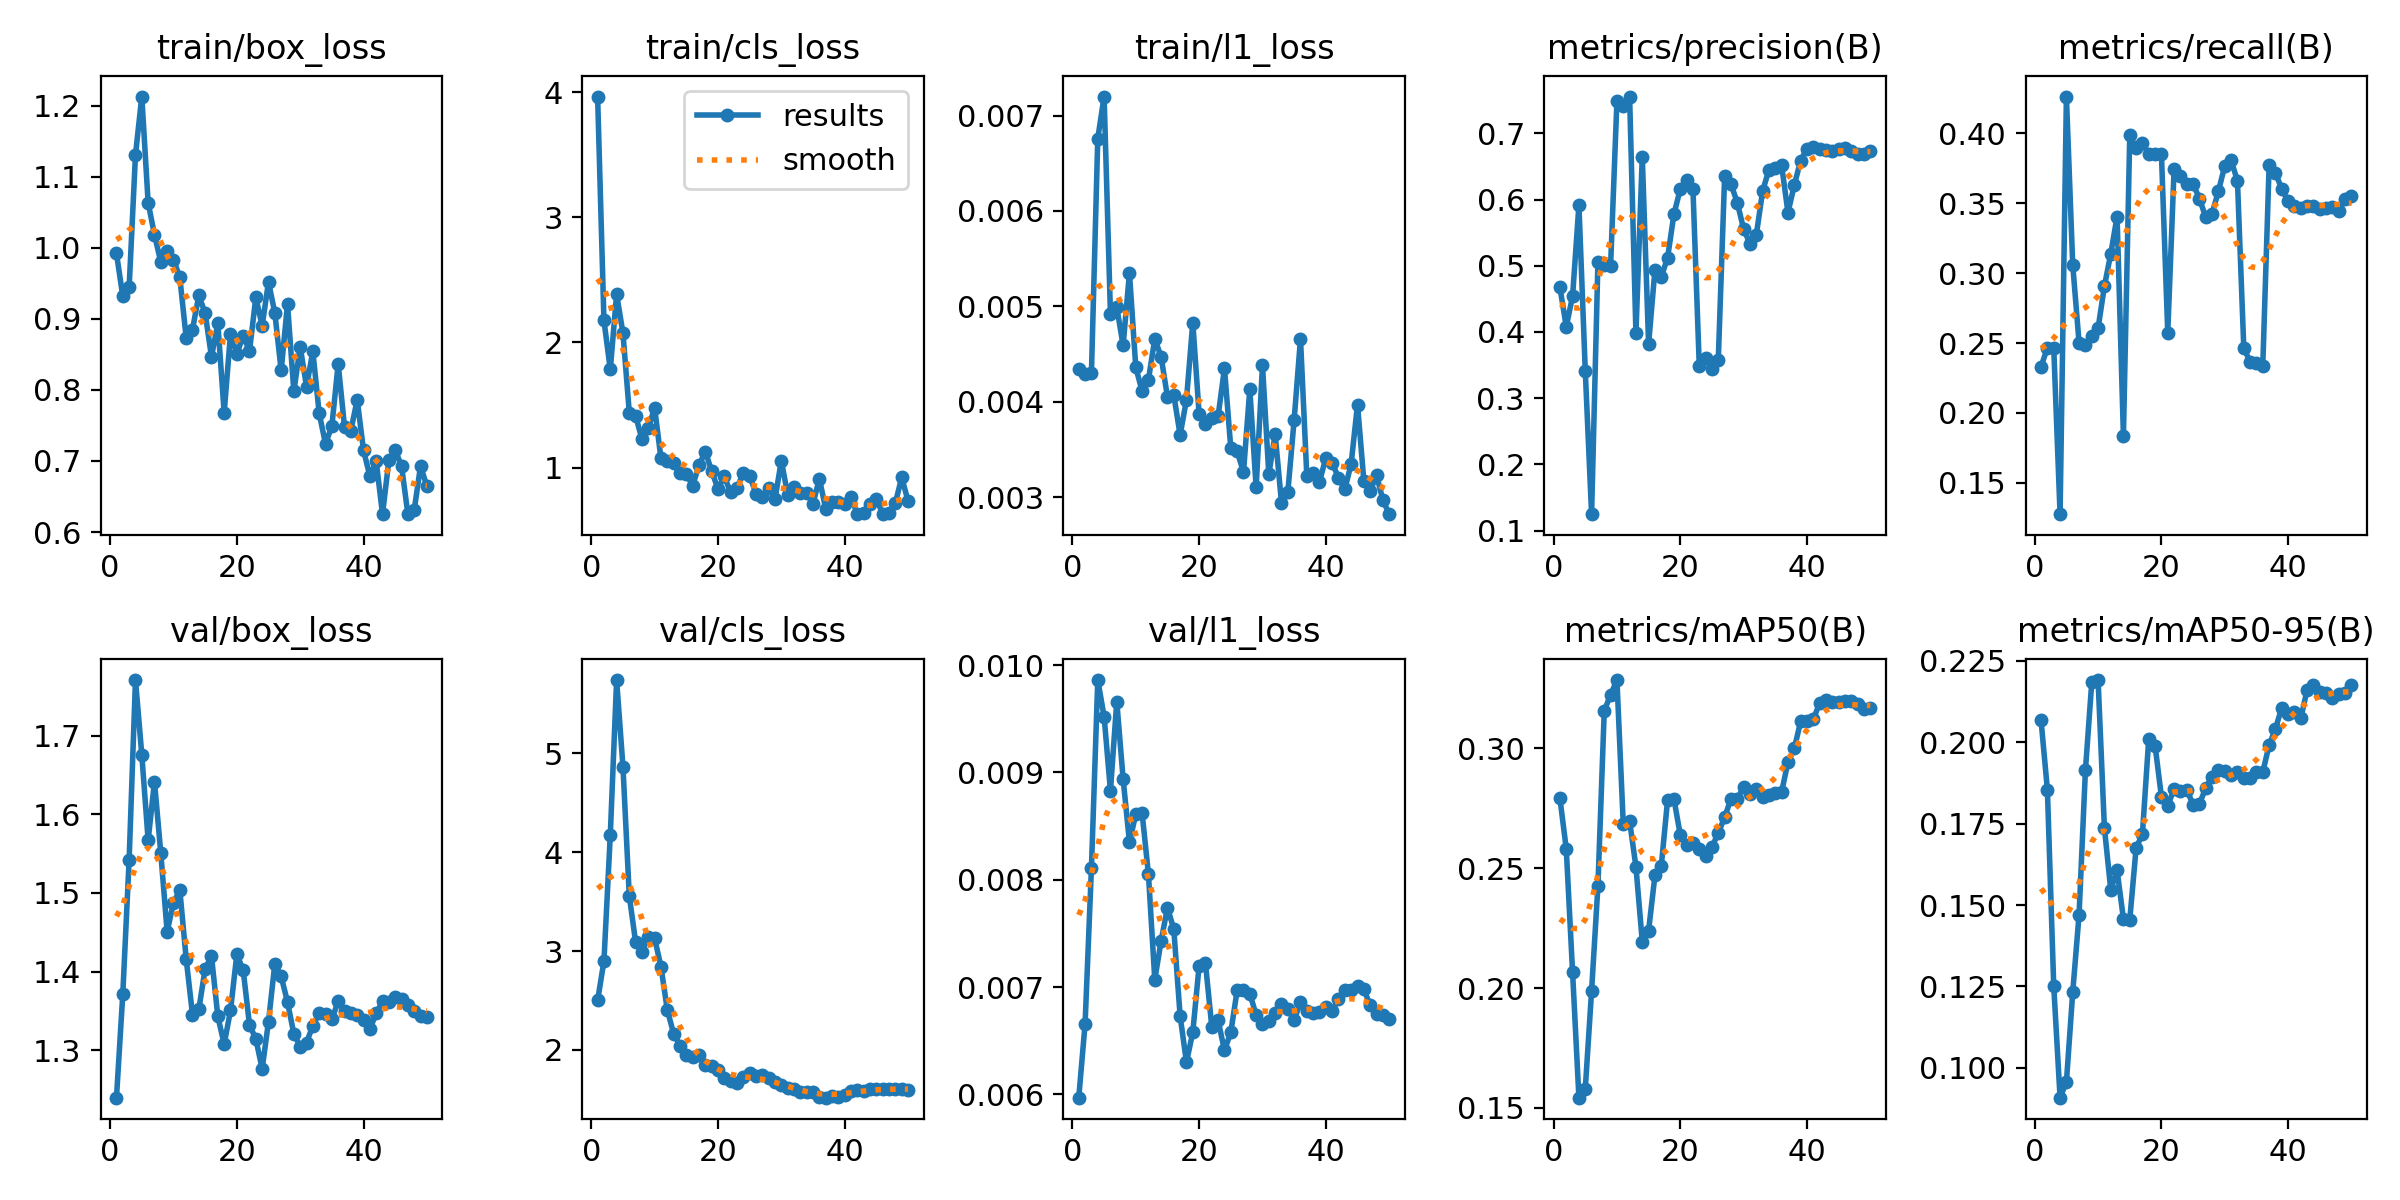

Data behind this chart, as committed beside it:
epoch, time, train/box_loss, train/cls_loss, train/l1_loss, metrics/precision(B), metrics/recall(B), metrics/mAP50(B), metrics/mAP50-95(B), val/box_loss, val/cls_loss, val/l1_loss, lr/pg0, lr/pg1, lr/pg2
1, 31.18, 0.9923, 3.967, 0.00434, 0.4673, 0.2331, 0.2792, 0.2067, 1.239, 2.501, 0.00597, 0.0003125, 0.0003125, 0.0003125
2, 58.62, 0.9317, 2.176, 0.00429, 0.4082, 0.2467, 0.2581, 0.1853, 1.371, 2.899, 0.00666, 0.0007147, 0.0007147, 0.0007147
3, 85.49, 0.9443, 1.784, 0.0043, 0.4541, 0.2468, 0.2065, 0.1251, 1.542, 4.174, 0.00811, 0.0011, 0.0011, 0.0011
4, 112.7, 1.131, 2.386, 0.00676, 0.5918, 0.1277, 0.1543, 0.09085, 1.771, 5.743, 0.00986, 0.001176, 0.001176, 0.001176
5, 140, 1.213, 2.075, 0.0072, 0.3418, 0.4262, 0.1578, 0.09566, 1.676, 4.866, 0.00952, 0.001151, 0.001151, 0.001151
6, 166.6, 1.063, 1.44, 0.00492, 0.1248, 0.3059, 0.1988, 0.1233, 1.567, 3.559, 0.00883, 0.001126, 0.001126, 0.001126
7, 193.5, 1.018, 1.413, 0.00499, 0.5058, 0.2501, 0.2425, 0.1471, 1.642, 3.09, 0.00966, 0.001102, 0.001102, 0.001102
8, 220.9, 0.9799, 1.227, 0.00459, 0.5007, 0.2484, 0.3157, 0.1913, 1.55, 2.993, 0.00894, 0.001077, 0.001077, 0.001077
9, 248.1, 0.9955, 1.315, 0.00535, 0.5002, 0.2553, 0.3224, 0.2183, 1.451, 3.141, 0.00835, 0.001052, 0.001052, 0.001052
10, 278.3, 0.9836, 1.477, 0.00436, 0.7487, 0.2606, 0.3285, 0.2191, 1.487, 3.128, 0.00861, 0.001027, 0.001027, 0.001027
11, 306.9, 0.9582, 1.072, 0.00411, 0.7419, 0.2906, 0.2684, 0.1736, 1.504, 2.843, 0.00862, 0.001002, 0.001002, 0.001002
12, 334.7, 0.8737, 1.051, 0.00423, 0.7556, 0.3138, 0.2696, 0.1547, 1.416, 2.404, 0.00805, 0.0009778, 0.0009778, 0.0009778
13, 363.6, 0.885, 1.038, 0.00466, 0.3983, 0.3404, 0.2506, 0.1606, 1.345, 2.164, 0.00707, 0.000953, 0.000953, 0.000953
14, 391.7, 0.9329, 0.9534, 0.00447, 0.6647, 0.1835, 0.2194, 0.1458, 1.352, 2.043, 0.00743, 0.0009283, 0.0009283, 0.0009283
15, 419.4, 0.908, 0.9497, 0.00405, 0.3819, 0.3984, 0.224, 0.1454, 1.404, 1.949, 0.00774, 0.0009035, 0.0009035, 0.0009035
16, 446.8, 0.8467, 0.8544, 0.00407, 0.4939, 0.3896, 0.247, 0.1674, 1.42, 1.93, 0.00754, 0.0008787, 0.0008787, 0.0008787
17, 474.4, 0.8938, 1.018, 0.00365, 0.483, 0.3931, 0.251, 0.1719, 1.343, 1.947, 0.00673, 0.000854, 0.000854, 0.000854
18, 501.9, 0.7679, 1.128, 0.00402, 0.5124, 0.3851, 0.2785, 0.2011, 1.308, 1.852, 0.0063, 0.0008293, 0.0008293, 0.0008293
19, 529.2, 0.8788, 0.9719, 0.00483, 0.5779, 0.3851, 0.2789, 0.1989, 1.35, 1.834, 0.00658, 0.0008045, 0.0008045, 0.0008045
20, 556.6, 0.8509, 0.8291, 0.00387, 0.6159, 0.3851, 0.2638, 0.1832, 1.422, 1.801, 0.0072, 0.0007797, 0.0007797, 0.0007797
21, 583.5, 0.876, 0.9291, 0.00377, 0.6302, 0.2575, 0.2596, 0.1804, 1.402, 1.712, 0.00722, 0.000755, 0.000755, 0.000755
22, 611.5, 0.8549, 0.8005, 0.00383, 0.6159, 0.3745, 0.2604, 0.1857, 1.332, 1.686, 0.00663, 0.0007302, 0.0007302, 0.0007302
23, 638.7, 0.9303, 0.8335, 0.00385, 0.3485, 0.3691, 0.258, 0.1851, 1.314, 1.667, 0.00669, 0.0007055, 0.0007055, 0.0007055
24, 665.4, 0.8903, 0.9599, 0.00435, 0.3603, 0.3638, 0.255, 0.1854, 1.276, 1.728, 0.00641, 0.0006808, 0.0006808, 0.0006808
25, 693.1, 0.9521, 0.9326, 0.00351, 0.3442, 0.3638, 0.2589, 0.1808, 1.336, 1.766, 0.00658, 0.000656, 0.000656, 0.000656
26, 720, 0.9081, 0.7915, 0.00348, 0.3583, 0.3532, 0.2647, 0.1811, 1.41, 1.734, 0.00697, 0.0006312, 0.0006312, 0.0006312
27, 747.1, 0.8274, 0.7664, 0.00326, 0.635, 0.3399, 0.2712, 0.1859, 1.394, 1.743, 0.00697, 0.0006065, 0.0006065, 0.0006065
28, 774.4, 0.9211, 0.8366, 0.00413, 0.6235, 0.3426, 0.2789, 0.1894, 1.361, 1.718, 0.00694, 0.0005818, 0.0005818, 0.0005818
29, 801.2, 0.7979, 0.7457, 0.0031, 0.5952, 0.3586, 0.2791, 0.1916, 1.321, 1.68, 0.00674, 0.000557, 0.000557, 0.000557
30, 828.4, 0.8607, 1.055, 0.00438, 0.5554, 0.3767, 0.2838, 0.1913, 1.305, 1.649, 0.00666, 0.0005322, 0.0005322, 0.0005322
31, 855.8, 0.8048, 0.7828, 0.00324, 0.5335, 0.3806, 0.2809, 0.19, 1.31, 1.618, 0.00668, 0.0005075, 0.0005075, 0.0005075
32, 882.9, 0.8544, 0.8409, 0.00366, 0.5465, 0.366, 0.2829, 0.1907, 1.331, 1.601, 0.00676, 0.0004827, 0.0004827, 0.0004827
33, 909.6, 0.7669, 0.7939, 0.00294, 0.6129, 0.2468, 0.2796, 0.1891, 1.347, 1.575, 0.00684, 0.000458, 0.000458, 0.000458
34, 937, 0.724, 0.7992, 0.00305, 0.6452, 0.2362, 0.2806, 0.1891, 1.347, 1.575, 0.0068, 0.0004332, 0.0004332, 0.0004332
35, 963.5, 0.7492, 0.7095, 0.00381, 0.648, 0.2358, 0.2814, 0.1909, 1.339, 1.574, 0.00669, 0.0004085, 0.0004085, 0.0004085
36, 990.6, 0.8366, 0.9107, 0.00466, 0.6515, 0.2339, 0.2819, 0.1908, 1.362, 1.519, 0.00686, 0.0003837, 0.0003837, 0.0003837
37, 1018, 0.7479, 0.6706, 0.00322, 0.5802, 0.3771, 0.2942, 0.1991, 1.35, 1.517, 0.00678, 0.000359, 0.000359, 0.000359
38, 1045, 0.7428, 0.7273, 0.00325, 0.6219, 0.3718, 0.3, 0.2041, 1.348, 1.532, 0.00676, 0.0003343, 0.0003343, 0.0003343
39, 1072, 0.7861, 0.7249, 0.00316, 0.659, 0.3599, 0.3112, 0.2106, 1.345, 1.527, 0.00677, 0.0003095, 0.0003095, 0.0003095
40, 1099, 0.715, 0.7096, 0.00341, 0.677, 0.3516, 0.3114, 0.2088, 1.338, 1.541, 0.00681, 0.0002848, 0.0002848, 0.0002848
41, 1127, 0.6787, 0.7655, 0.00336, 0.6789, 0.3482, 0.3122, 0.2092, 1.327, 1.583, 0.00678, 0.00026, 0.00026, 0.00026
42, 1154, 0.6993, 0.628, 0.0032, 0.6766, 0.3466, 0.3188, 0.2073, 1.347, 1.589, 0.00689, 0.0002352, 0.0002352, 0.0002352
43, 1181, 0.6251, 0.6404, 0.00308, 0.6753, 0.3483, 0.32, 0.2162, 1.362, 1.584, 0.00697, 0.0002105, 0.0002105, 0.0002105
44, 1207, 0.7013, 0.7057, 0.00335, 0.673, 0.3481, 0.3195, 0.2174, 1.361, 1.606, 0.00697, 0.0001857, 0.0001857, 0.0001857
45, 1233, 0.7152, 0.7525, 0.00397, 0.6765, 0.3462, 0.3192, 0.2154, 1.367, 1.606, 0.00701, 0.000161, 0.000161, 0.000161
46, 1260, 0.6929, 0.6271, 0.00317, 0.6772, 0.3465, 0.3196, 0.2152, 1.365, 1.604, 0.00698, 0.0001363, 0.0001363, 0.0001363
47, 1287, 0.6252, 0.6358, 0.00306, 0.6737, 0.3471, 0.3197, 0.2135, 1.357, 1.605, 0.00683, 0.0001115, 0.0001115, 0.0001115
48, 1313, 0.6309, 0.7159, 0.00323, 0.6694, 0.3447, 0.3184, 0.2149, 1.35, 1.608, 0.00675, 8.675e-05, 8.675e-05, 8.675e-05
49, 1340, 0.6929, 0.921, 0.00297, 0.6695, 0.3528, 0.3162, 0.215, 1.343, 1.608, 0.00674, 6.2e-05, 6.2e-05, 6.2e-05
50, 1367, 0.6645, 0.7338, 0.00282, 0.6739, 0.3553, 0.3168, 0.2175, 1.342, 1.596, 0.0067, 3.725e-05, 3.725e-05, 3.725e-05
